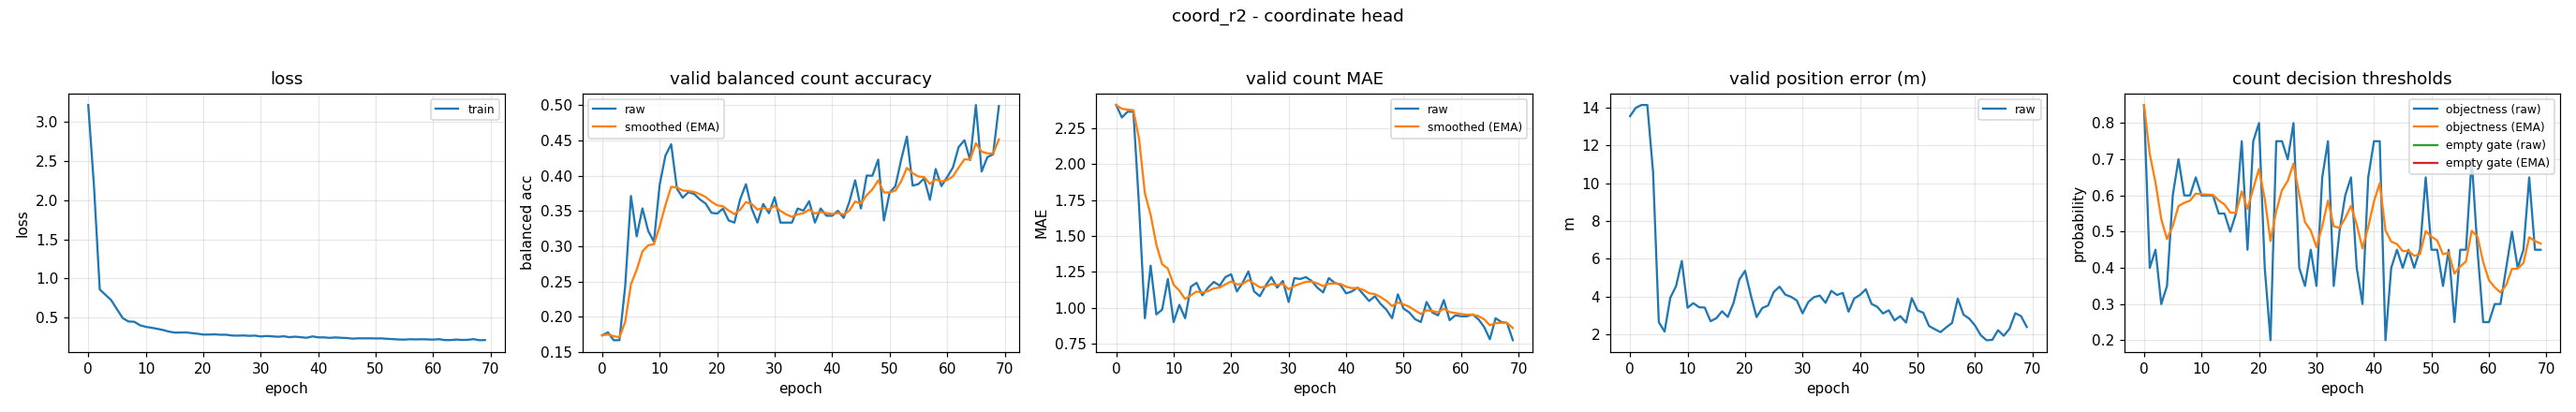

The data file committed next to this chart (first rows):
epoch, train_loss, valid_bal, valid_bal_smoothed, valid_mae, valid_mae_smoothed, valid_error_m, valid_threshold, valid_threshold_smoothed, valid_empty_threshold, valid_empty_threshold_smoothed
0, 3.218, 0.1736, 0.1736, 2.413, 2.413, 13.55, 0.85, 0.85, nan, nan
1, 2.177, 0.1778, 0.1749, 2.327, 2.387, 14, 0.4, 0.715, nan, nan
2, 0.858, 0.1667, 0.1724, 2.367, 2.381, 14.14, 0.45, 0.6355, nan, nan
3, 0.7902, 0.1667, 0.1707, 2.367, 2.377, 14.14, 0.3, 0.5348, nan, nan
4, 0.7219, 0.2431, 0.1924, 1.7, 2.174, 10.59, 0.35, 0.4794, nan, nan
5, 0.6051, 0.3712, 0.246, 0.9267, 1.8, 2.641, 0.6, 0.5156, nan, nan
6, 0.4918, 0.3139, 0.2664, 1.293, 1.648, 2.143, 0.7, 0.5709, nan, nan
7, 0.4494, 0.3534, 0.2925, 0.9533, 1.439, 3.936, 0.6, 0.5796, nan, nan
8, 0.4453, 0.3216, 0.3012, 0.9867, 1.304, 4.552, 0.6, 0.5857, nan, nan
9, 0.401, 0.3062, 0.3027, 1.2, 1.273, 5.883, 0.65, 0.605, nan, nan
10, 0.381, 0.3872, 0.3281, 0.9, 1.161, 3.406, 0.6, 0.6035, nan, nan
11, 0.3688, 0.4283, 0.3582, 1.02, 1.119, 3.648, 0.6, 0.6025, nan, nan
12, 0.3559, 0.4444, 0.384, 0.9267, 1.061, 3.432, 0.6, 0.6017, nan, nan
13, 0.3402, 0.3816, 0.3833, 1.147, 1.087, 3.412, 0.55, 0.5862, nan, nan
14, 0.3203, 0.3685, 0.3789, 1.173, 1.113, 2.691, 0.55, 0.5753, nan, nan
15, 0.3073, 0.3765, 0.3782, 1.087, 1.105, 2.851, 0.5, 0.5527, nan, nan
16, 0.3075, 0.3739, 0.3769, 1.14, 1.115, 3.218, 0.55, 0.5519, nan, nan
17, 0.3097, 0.3662, 0.3737, 1.18, 1.135, 2.918, 0.75, 0.6113, nan, nan
18, 0.3008, 0.3603, 0.3696, 1.153, 1.14, 3.662, 0.45, 0.5629, nan, nan
19, 0.2928, 0.3472, 0.3629, 1.213, 1.162, 4.892, 0.75, 0.6191, nan, nan
20, 0.282, 0.3462, 0.3579, 1.233, 1.184, 5.36, 0.8, 0.6733, nan, nan
21, 0.282, 0.3531, 0.3564, 1.113, 1.163, 4.067, 0.4, 0.5913, nan, nan
22, 0.2845, 0.3364, 0.3504, 1.173, 1.166, 2.912, 0.2, 0.4739, nan, nan
23, 0.2796, 0.3333, 0.3453, 1.253, 1.192, 3.389, 0.75, 0.5568, nan, nan
24, 0.2798, 0.3664, 0.3516, 1.113, 1.168, 3.524, 0.75, 0.6147, nan, nan
25, 0.2696, 0.3878, 0.3625, 1.08, 1.142, 4.245, 0.7, 0.6403, nan, nan
26, 0.268, 0.3534, 0.3598, 1.153, 1.145, 4.519, 0.8, 0.6882, nan, nan
27, 0.2703, 0.3333, 0.3518, 1.213, 1.166, 4.099, 0.4, 0.6018, nan, nan
28, 0.2655, 0.3598, 0.3542, 1.14, 1.158, 3.983, 0.35, 0.5262, nan, nan
29, 0.2688, 0.3467, 0.3519, 1.187, 1.167, 3.79, 0.45, 0.5034, nan, nan
30, 0.2575, 0.3693, 0.3571, 1.04, 1.129, 3.111, 0.35, 0.4574, nan, nan
31, 0.2636, 0.3333, 0.35, 1.207, 1.152, 3.708, 0.65, 0.5151, nan, nan
32, 0.2591, 0.3333, 0.345, 1.2, 1.166, 3.968, 0.75, 0.5856, nan, nan
33, 0.2535, 0.3333, 0.3415, 1.213, 1.18, 4.049, 0.35, 0.5149, nan, nan
34, 0.2599, 0.3533, 0.345, 1.187, 1.182, 3.666, 0.5, 0.5104, nan, nan
35, 0.2483, 0.3503, 0.3466, 1.14, 1.17, 4.301, 0.6, 0.5373, nan, nan
36, 0.2549, 0.3636, 0.3517, 1.107, 1.151, 4.079, 0.65, 0.5711, nan, nan
37, 0.2475, 0.3333, 0.3462, 1.207, 1.168, 4.192, 0.4, 0.5198, nan, nan
38, 0.2413, 0.3533, 0.3483, 1.173, 1.169, 3.197, 0.3, 0.4538, nan, nan
39, 0.2582, 0.3431, 0.3468, 1.16, 1.166, 3.899, 0.65, 0.5127, nan, nan
40, 0.2464, 0.3431, 0.3457, 1.1, 1.147, 4.085, 0.75, 0.5839, nan, nan
41, 0.2457, 0.35, 0.347, 1.113, 1.137, 4.382, 0.75, 0.6337, nan, nan
42, 0.24, 0.34, 0.3449, 1.14, 1.138, 3.608, 0.2, 0.5036, nan, nan
43, 0.2455, 0.3631, 0.3503, 1.093, 1.124, 3.454, 0.4, 0.4725, nan, nan
44, 0.2404, 0.3933, 0.3632, 1.047, 1.101, 3.101, 0.45, 0.4658, nan, nan
45, 0.2374, 0.3533, 0.3603, 1.08, 1.095, 3.271, 0.4, 0.446, nan, nan
46, 0.2295, 0.4, 0.3722, 1.027, 1.074, 2.735, 0.45, 0.4472, nan, nan
47, 0.2343, 0.3998, 0.3805, 0.9867, 1.048, 2.963, 0.4, 0.4331, nan, nan
48, 0.2331, 0.4226, 0.3931, 0.9267, 1.012, 2.621, 0.45, 0.4381, nan, nan
49, 0.234, 0.3364, 0.3761, 1.093, 1.036, 3.913, 0.65, 0.5017, nan, nan
50, 0.2324, 0.3759, 0.376, 0.9933, 1.023, 3.265, 0.45, 0.4862, nan, nan
51, 0.2329, 0.3852, 0.3788, 0.9667, 1.006, 3.14, 0.45, 0.4753, nan, nan
52, 0.2275, 0.4224, 0.3919, 0.92, 0.9804, 2.437, 0.35, 0.4377, nan, nan
53, 0.2238, 0.4552, 0.4109, 0.9, 0.9563, 2.269, 0.45, 0.4414, nan, nan
54, 0.2188, 0.3857, 0.4033, 1.04, 0.9814, 2.112, 0.25, 0.384, nan, nan
55, 0.2172, 0.388, 0.3987, 0.9667, 0.977, 2.368, 0.45, 0.4038, nan, nan
56, 0.2224, 0.3959, 0.3979, 0.9467, 0.9679, 2.598, 0.45, 0.4177, nan, nan
57, 0.2196, 0.3657, 0.3882, 1.053, 0.9935, 3.887, 0.7, 0.5024, nan, nan
58, 0.2219, 0.4093, 0.3945, 0.9133, 0.9695, 3.038, 0.45, 0.4867, nan, nan
59, 0.2201, 0.3852, 0.3917, 0.9467, 0.9626, 2.826, 0.25, 0.4157, nan, nan
... 10 more rows
